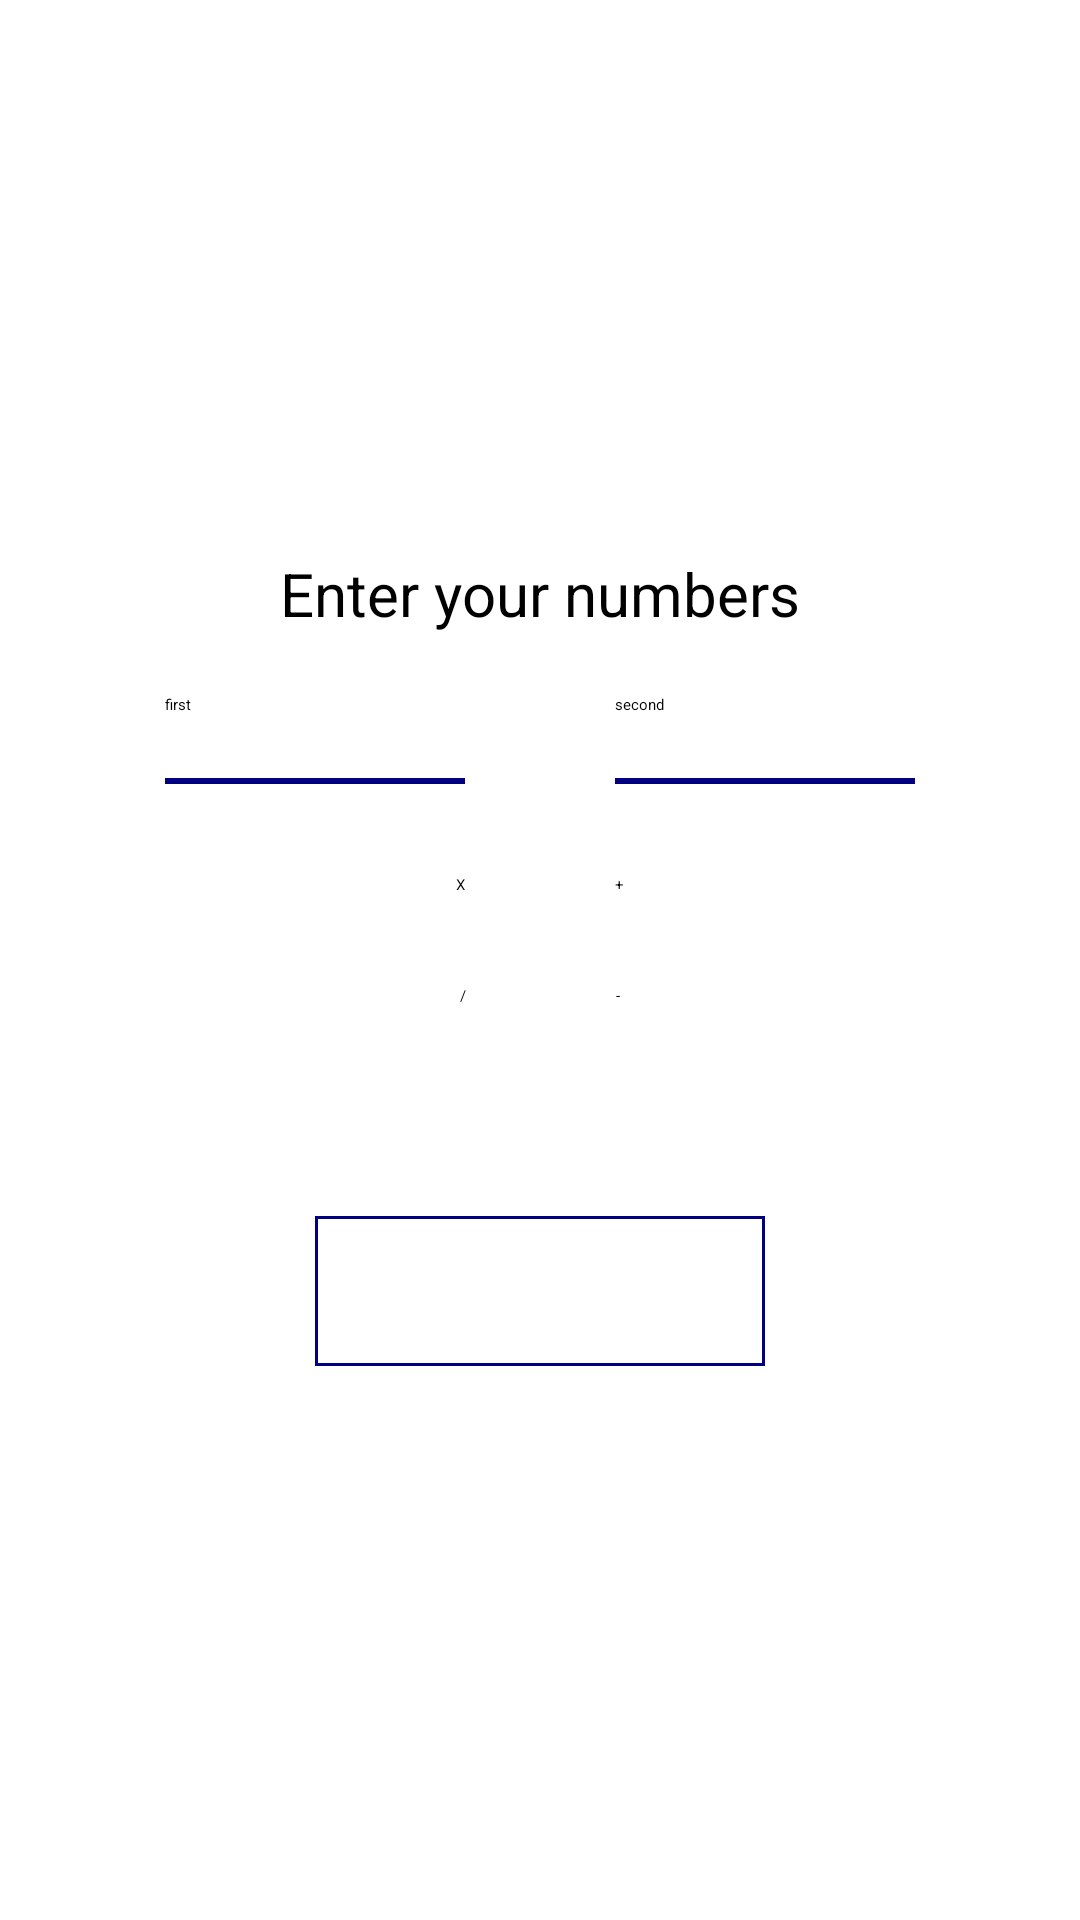

Reconstruct the res/layout file that produces this screen, plus the resources it refers to.
<!-- AndroidManifest.xml: application theme Theme.Calculator -->
<!-- res/layout/calculator_layout.xml -->
<?xml version="1.0" encoding="utf-8"?>
<LinearLayout xmlns:android="http://schemas.android.com/apk/res/android"
    android:layout_width="match_parent"
    android:layout_height="match_parent"
    android:orientation="vertical"
    android:gravity="center"

    >

<TextView
    android:layout_width="wrap_content"
    android:layout_height="wrap_content"
    android:text="Enter your numbers"
    android:layout_marginBottom="20dp"
    android:textSize="20dp"
    />
<LinearLayout
    android:layout_width="wrap_content"
    android:layout_height="wrap_content"

    >
    
    <EditText
        android:id="@+id/number1"
        android:layout_width="100dp"
        android:layout_height="30dp"
        android:hint="first"
        android:inputType="numberDecimal"
        android:background="@drawable/bottom_border"

    />
    <EditText
        android:id="@+id/number2"
        android:layout_width="100dp"
        android:layout_height="30dp"
        android:layout_marginLeft="50dp"
        android:hint="second"
        android:inputType="numberDecimal"
        android:background="@drawable/bottom_border"
        />

    </LinearLayout>

    <LinearLayout
        android:layout_width="wrap_content"
        android:layout_height="wrap_content"
        android:layout_marginTop="30dp"
        >

        <Button
            android:id="@+id/btnMultiplication"
            android:layout_width="wrap_content"
            android:layout_height="wrap_content"
           android:text="X"
            />
        <Button
            android:id="@+id/btnSum"
            android:layout_width="wrap_content"
            android:layout_height="wrap_content"
            android:layout_marginLeft="50dp"
            android:text="+"

            />

        </LinearLayout>
    <LinearLayout
        android:layout_width="wrap_content"
        android:layout_height="wrap_content"
        android:layout_marginTop="30dp"
        >

        <Button
            android:id="@+id/btnDivision"
            android:layout_width="wrap_content"
            android:layout_height="wrap_content"
            android:text="/"
            />
        <Button
            android:id="@+id/btnMinus"
            android:layout_width="wrap_content"
            android:layout_height="wrap_content"
            android:layout_marginLeft="50dp"
            android:text="-"
            />

    </LinearLayout>


<TextView
    android:id="@+id/result"
    android:layout_width="150dp"
    android:layout_height="50dp"
    android:layout_marginTop="70dp"
    android:background="@drawable/border"
    android:textSize="20dp"
    android:gravity="center"

/>



</LinearLayout>
<!-- resources referenced by this layout -->
<resources>
  <!-- drawable border (drawable-v24) -->
  <shape xmlns:android="http://schemas.android.com/apk/res/android"
      android:shape="rectangle" >
      <solid android:color="@android:color/white" />
      <stroke android:width="1dip" android:color="#000080"/>
  </shape>
  <!-- drawable bottom_border (drawable-v24) -->
  <?xml version="1.0" encoding="utf-8" ?>
  <layer-list xmlns:android="http://schemas.android.com/apk/res/android" >
      <item android:gravity="bottom">
          <shape>
              <size android:height="2dp" />
              <solid android:color="#000080" />
          </shape>
      </item>
  </layer-list>
</resources>
